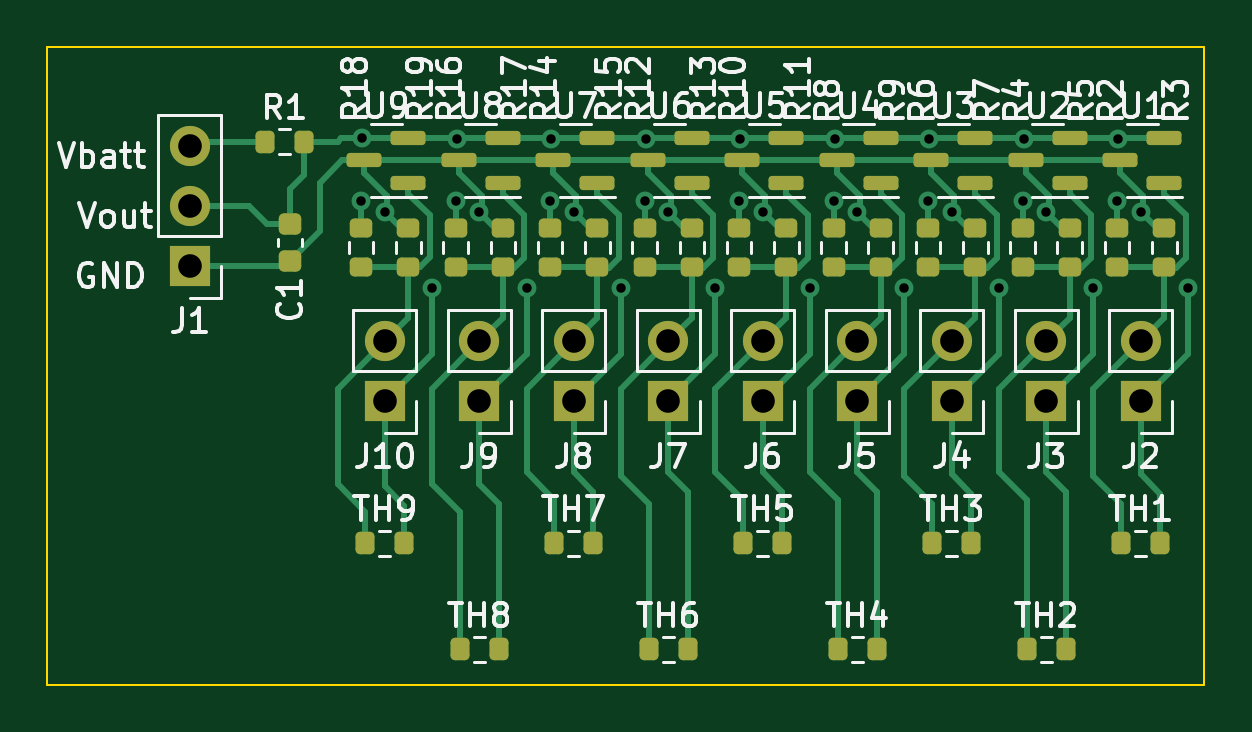
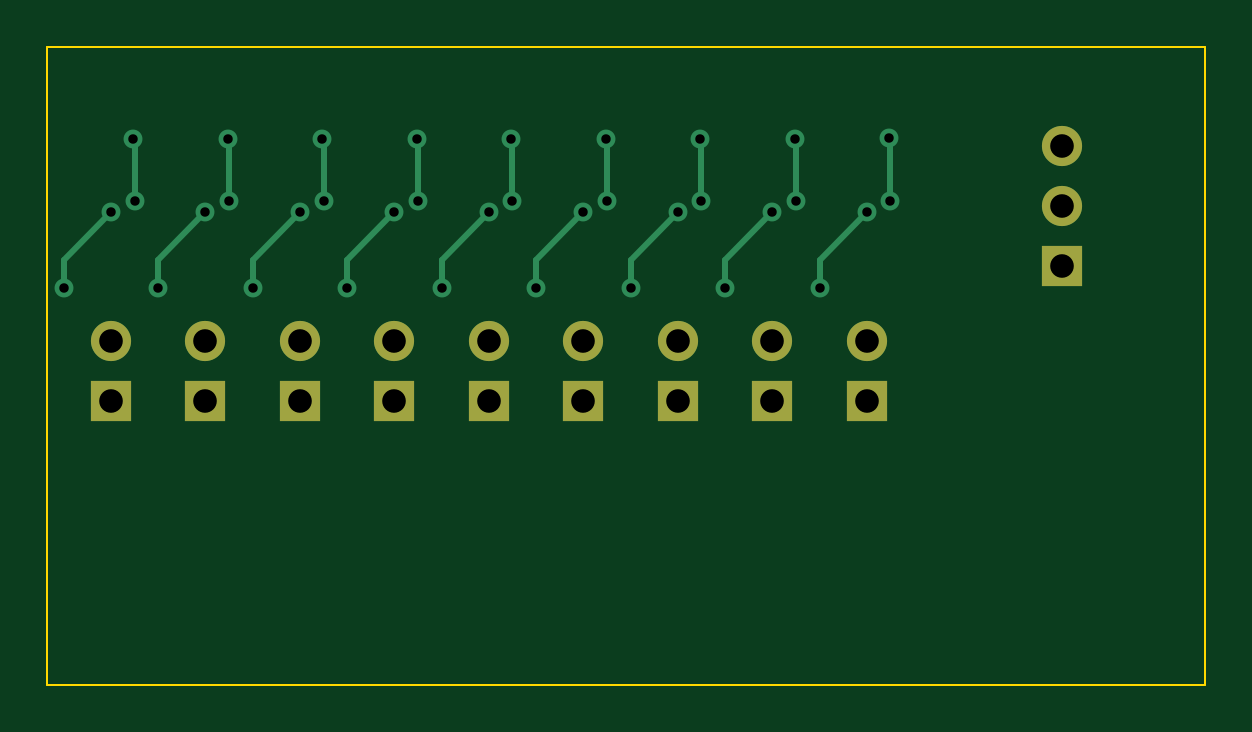
Circuit board: 11 layer files. Board 49.0 x 27.0 mm.
- bottom_copper: temp_hotspot_detector-B_Cu.gbl (3579 bytes)
- bottom_mask: temp_hotspot_detector-B_Mask.gbs (1133 bytes)
- paste: temp_hotspot_detector-B_Paste.gbp (468 bytes)
- bottom_silk: temp_hotspot_detector-B_Silkscreen.gbo (1136 bytes)
- outline: temp_hotspot_detector-Edge_Cuts.gm1 (690 bytes)
- top_copper: temp_hotspot_detector-F_Cu.gtl (16677 bytes)
- top_mask: temp_hotspot_detector-F_Mask.gts (4393 bytes)
- paste: temp_hotspot_detector-F_Paste.gtp (3723 bytes)
- top_silk: temp_hotspot_detector-F_Silkscreen.gto (45580 bytes)
- drill: temp_hotspot_detector-NPTH.drl (280 bytes)
- drill: temp_hotspot_detector-PTH.drl (1134 bytes)

=== bottom_copper: temp_hotspot_detector-B_Cu.gbl ===
%TF.GenerationSoftware,KiCad,Pcbnew,(6.0.2)*%
%TF.CreationDate,2022-02-22T17:34:29+01:00*%
%TF.ProjectId,temp_hotspot_detector,74656d70-5f68-46f7-9473-706f745f6465,rev?*%
%TF.SameCoordinates,Original*%
%TF.FileFunction,Copper,L2,Bot*%
%TF.FilePolarity,Positive*%
%FSLAX46Y46*%
G04 Gerber Fmt 4.6, Leading zero omitted, Abs format (unit mm)*
G04 Created by KiCad (PCBNEW (6.0.2)) date 2022-02-22 17:34:29*
%MOMM*%
%LPD*%
G01*
G04 APERTURE LIST*
%TA.AperFunction,ComponentPad*%
%ADD10R,1.700000X1.700000*%
%TD*%
%TA.AperFunction,ComponentPad*%
%ADD11O,1.700000X1.700000*%
%TD*%
%TA.AperFunction,ViaPad*%
%ADD12C,0.800000*%
%TD*%
%TA.AperFunction,Conductor*%
%ADD13C,0.250000*%
%TD*%
G04 APERTURE END LIST*
D10*
X48000000Y-65000000D03*
D11*
X48000000Y-62460000D03*
D10*
X64000000Y-65000000D03*
D11*
X64000000Y-62460000D03*
D10*
X44000000Y-65000000D03*
D11*
X44000000Y-62460000D03*
D10*
X56000000Y-65000000D03*
D11*
X56000000Y-62460000D03*
D10*
X35750000Y-59275000D03*
D11*
X35750000Y-56735000D03*
X35750000Y-54195000D03*
D10*
X72000000Y-65000000D03*
D11*
X72000000Y-62460000D03*
D10*
X68000000Y-65000000D03*
D11*
X68000000Y-62460000D03*
D10*
X60000000Y-65000000D03*
D11*
X60000000Y-62460000D03*
D10*
X76000000Y-65000000D03*
D11*
X76000000Y-62460000D03*
D10*
X52000000Y-65000000D03*
D11*
X52000000Y-62460000D03*
D12*
X55050000Y-53875000D03*
X71000000Y-56525000D03*
X43000000Y-56500000D03*
X55000000Y-56525000D03*
X59000000Y-56525000D03*
X63000000Y-56525000D03*
X47000000Y-56525000D03*
X63050000Y-53875000D03*
X75000000Y-56525000D03*
X51050000Y-53875000D03*
X43050000Y-53850000D03*
X75050000Y-53875000D03*
X67000000Y-56525000D03*
X51000000Y-56525000D03*
X67050000Y-53875000D03*
X71050000Y-53875000D03*
X59050000Y-53875000D03*
X47050000Y-53875000D03*
X50000000Y-60200000D03*
X72000000Y-57000000D03*
X56000000Y-57000000D03*
X60000000Y-57000000D03*
X68000000Y-57000000D03*
X46000000Y-60200000D03*
X62000000Y-60200000D03*
X48000000Y-57000000D03*
X78000000Y-60200000D03*
X74000000Y-60200000D03*
X66000000Y-60200000D03*
X54000000Y-60200000D03*
X76000000Y-57000000D03*
X52000000Y-57000000D03*
X64000000Y-57000000D03*
X70000000Y-60200000D03*
X44000000Y-57000000D03*
X58000000Y-60200000D03*
D13*
X63000000Y-56525000D02*
X63000000Y-54025000D01*
X51000000Y-56525000D02*
X51000000Y-54025000D01*
X43050000Y-53950000D02*
X43050000Y-53850000D01*
X71000000Y-56525000D02*
X71000000Y-54025000D01*
X55000000Y-56525000D02*
X55000000Y-54025000D01*
X75000000Y-56525000D02*
X75000000Y-54025000D01*
X47000000Y-56525000D02*
X47000000Y-54025000D01*
X67000000Y-56525000D02*
X67000000Y-54025000D01*
X43000000Y-54000000D02*
X43050000Y-53950000D01*
X59000000Y-56525000D02*
X59000000Y-54025000D01*
X43000000Y-56500000D02*
X43000000Y-54000000D01*
X74000000Y-60200000D02*
X74000000Y-59000000D01*
X66000000Y-59000000D02*
X64000000Y-57000000D01*
X50000000Y-60200000D02*
X50000000Y-59000000D01*
X62000000Y-60200000D02*
X62000000Y-59000000D01*
X54000000Y-60200000D02*
X54000000Y-59000000D01*
X50000000Y-59000000D02*
X48000000Y-57000000D01*
X62000000Y-59000000D02*
X60000000Y-57000000D01*
X46000000Y-60200000D02*
X46000000Y-59000000D01*
X46000000Y-59000000D02*
X44000000Y-57000000D01*
X70000000Y-59000000D02*
X68000000Y-57000000D01*
X78000000Y-60200000D02*
X78000000Y-59000000D01*
X58000000Y-60200000D02*
X58000000Y-59000000D01*
X66000000Y-60200000D02*
X66000000Y-59000000D01*
X54000000Y-59000000D02*
X52000000Y-57000000D01*
X58000000Y-59000000D02*
X56000000Y-57000000D01*
X74000000Y-59000000D02*
X72000000Y-57000000D01*
X70000000Y-60200000D02*
X70000000Y-59000000D01*
X78000000Y-59000000D02*
X76000000Y-57000000D01*
M02*

=== bottom_mask: temp_hotspot_detector-B_Mask.gbs ===
%TF.GenerationSoftware,KiCad,Pcbnew,(6.0.2)*%
%TF.CreationDate,2022-02-22T17:34:29+01:00*%
%TF.ProjectId,temp_hotspot_detector,74656d70-5f68-46f7-9473-706f745f6465,rev?*%
%TF.SameCoordinates,Original*%
%TF.FileFunction,Soldermask,Bot*%
%TF.FilePolarity,Negative*%
%FSLAX46Y46*%
G04 Gerber Fmt 4.6, Leading zero omitted, Abs format (unit mm)*
G04 Created by KiCad (PCBNEW (6.0.2)) date 2022-02-22 17:34:29*
%MOMM*%
%LPD*%
G01*
G04 APERTURE LIST*
%ADD10R,1.700000X1.700000*%
%ADD11O,1.700000X1.700000*%
G04 APERTURE END LIST*
D10*
X48000000Y-65000000D03*
D11*
X48000000Y-62460000D03*
D10*
X64000000Y-65000000D03*
D11*
X64000000Y-62460000D03*
D10*
X44000000Y-65000000D03*
D11*
X44000000Y-62460000D03*
D10*
X56000000Y-65000000D03*
D11*
X56000000Y-62460000D03*
D10*
X35750000Y-59275000D03*
D11*
X35750000Y-56735000D03*
X35750000Y-54195000D03*
D10*
X72000000Y-65000000D03*
D11*
X72000000Y-62460000D03*
D10*
X68000000Y-65000000D03*
D11*
X68000000Y-62460000D03*
D10*
X60000000Y-65000000D03*
D11*
X60000000Y-62460000D03*
D10*
X76000000Y-65000000D03*
D11*
X76000000Y-62460000D03*
D10*
X52000000Y-65000000D03*
D11*
X52000000Y-62460000D03*
M02*

=== paste: temp_hotspot_detector-B_Paste.gbp ===
%TF.GenerationSoftware,KiCad,Pcbnew,(6.0.2)*%
%TF.CreationDate,2022-02-22T17:34:29+01:00*%
%TF.ProjectId,temp_hotspot_detector,74656d70-5f68-46f7-9473-706f745f6465,rev?*%
%TF.SameCoordinates,Original*%
%TF.FileFunction,Paste,Bot*%
%TF.FilePolarity,Positive*%
%FSLAX46Y46*%
G04 Gerber Fmt 4.6, Leading zero omitted, Abs format (unit mm)*
G04 Created by KiCad (PCBNEW (6.0.2)) date 2022-02-22 17:34:29*
%MOMM*%
%LPD*%
G01*
G04 APERTURE LIST*
G04 APERTURE END LIST*
M02*

=== bottom_silk: temp_hotspot_detector-B_Silkscreen.gbo ===
%TF.GenerationSoftware,KiCad,Pcbnew,(6.0.2)*%
%TF.CreationDate,2022-02-22T17:34:29+01:00*%
%TF.ProjectId,temp_hotspot_detector,74656d70-5f68-46f7-9473-706f745f6465,rev?*%
%TF.SameCoordinates,Original*%
%TF.FileFunction,Legend,Bot*%
%TF.FilePolarity,Positive*%
%FSLAX46Y46*%
G04 Gerber Fmt 4.6, Leading zero omitted, Abs format (unit mm)*
G04 Created by KiCad (PCBNEW (6.0.2)) date 2022-02-22 17:34:29*
%MOMM*%
%LPD*%
G01*
G04 APERTURE LIST*
%ADD10R,1.700000X1.700000*%
%ADD11O,1.700000X1.700000*%
G04 APERTURE END LIST*
%LPC*%
D10*
X48000000Y-65000000D03*
D11*
X48000000Y-62460000D03*
D10*
X64000000Y-65000000D03*
D11*
X64000000Y-62460000D03*
D10*
X44000000Y-65000000D03*
D11*
X44000000Y-62460000D03*
D10*
X56000000Y-65000000D03*
D11*
X56000000Y-62460000D03*
D10*
X35750000Y-59275000D03*
D11*
X35750000Y-56735000D03*
X35750000Y-54195000D03*
D10*
X72000000Y-65000000D03*
D11*
X72000000Y-62460000D03*
D10*
X68000000Y-65000000D03*
D11*
X68000000Y-62460000D03*
D10*
X60000000Y-65000000D03*
D11*
X60000000Y-62460000D03*
D10*
X76000000Y-65000000D03*
D11*
X76000000Y-62460000D03*
D10*
X52000000Y-65000000D03*
D11*
X52000000Y-62460000D03*
M02*

=== outline: temp_hotspot_detector-Edge_Cuts.gm1 ===
%TF.GenerationSoftware,KiCad,Pcbnew,(6.0.2)*%
%TF.CreationDate,2022-02-22T17:34:30+01:00*%
%TF.ProjectId,temp_hotspot_detector,74656d70-5f68-46f7-9473-706f745f6465,rev?*%
%TF.SameCoordinates,Original*%
%TF.FileFunction,Profile,NP*%
%FSLAX46Y46*%
G04 Gerber Fmt 4.6, Leading zero omitted, Abs format (unit mm)*
G04 Created by KiCad (PCBNEW (6.0.2)) date 2022-02-22 17:34:30*
%MOMM*%
%LPD*%
G01*
G04 APERTURE LIST*
%TA.AperFunction,Profile*%
%ADD10C,0.100000*%
%TD*%
G04 APERTURE END LIST*
D10*
X29700000Y-50000000D02*
X78700000Y-50000000D01*
X78700000Y-50000000D02*
X78700000Y-77000000D01*
X78700000Y-77000000D02*
X29700000Y-77000000D01*
X29700000Y-77000000D02*
X29700000Y-50000000D01*
M02*

=== top_copper: temp_hotspot_detector-F_Cu.gtl (16677 bytes, source omitted) ===
=== top_mask: temp_hotspot_detector-F_Mask.gts ===
%TF.GenerationSoftware,KiCad,Pcbnew,(6.0.2)*%
%TF.CreationDate,2022-02-22T17:34:29+01:00*%
%TF.ProjectId,temp_hotspot_detector,74656d70-5f68-46f7-9473-706f745f6465,rev?*%
%TF.SameCoordinates,Original*%
%TF.FileFunction,Soldermask,Top*%
%TF.FilePolarity,Negative*%
%FSLAX46Y46*%
G04 Gerber Fmt 4.6, Leading zero omitted, Abs format (unit mm)*
G04 Created by KiCad (PCBNEW (6.0.2)) date 2022-02-22 17:34:29*
%MOMM*%
%LPD*%
G01*
G04 APERTURE LIST*
G04 Aperture macros list*
%AMRoundRect*
0 Rectangle with rounded corners*
0 $1 Rounding radius*
0 $2 $3 $4 $5 $6 $7 $8 $9 X,Y pos of 4 corners*
0 Add a 4 corners polygon primitive as box body*
4,1,4,$2,$3,$4,$5,$6,$7,$8,$9,$2,$3,0*
0 Add four circle primitives for the rounded corners*
1,1,$1+$1,$2,$3*
1,1,$1+$1,$4,$5*
1,1,$1+$1,$6,$7*
1,1,$1+$1,$8,$9*
0 Add four rect primitives between the rounded corners*
20,1,$1+$1,$2,$3,$4,$5,0*
20,1,$1+$1,$4,$5,$6,$7,0*
20,1,$1+$1,$6,$7,$8,$9,0*
20,1,$1+$1,$8,$9,$2,$3,0*%
G04 Aperture macros list end*
%ADD10RoundRect,0.200000X0.275000X-0.200000X0.275000X0.200000X-0.275000X0.200000X-0.275000X-0.200000X0*%
%ADD11R,1.700000X1.700000*%
%ADD12O,1.700000X1.700000*%
%ADD13RoundRect,0.200000X-0.275000X0.200000X-0.275000X-0.200000X0.275000X-0.200000X0.275000X0.200000X0*%
%ADD14RoundRect,0.200000X-0.200000X-0.275000X0.200000X-0.275000X0.200000X0.275000X-0.200000X0.275000X0*%
%ADD15RoundRect,0.225000X-0.250000X0.225000X-0.250000X-0.225000X0.250000X-0.225000X0.250000X0.225000X0*%
%ADD16RoundRect,0.150000X0.587500X0.150000X-0.587500X0.150000X-0.587500X-0.150000X0.587500X-0.150000X0*%
G04 APERTURE END LIST*
D10*
X57000000Y-59325000D03*
X57000000Y-57675000D03*
D11*
X48000000Y-65000000D03*
D12*
X48000000Y-62460000D03*
D13*
X67000000Y-57675000D03*
X67000000Y-59325000D03*
D11*
X64000000Y-65000000D03*
D12*
X64000000Y-62460000D03*
D14*
X67175000Y-71000000D03*
X68825000Y-71000000D03*
X59175000Y-71000000D03*
X60825000Y-71000000D03*
D10*
X65000000Y-59325000D03*
X65000000Y-57675000D03*
D13*
X47000000Y-57675000D03*
X47000000Y-59325000D03*
D11*
X44000000Y-65000000D03*
D12*
X44000000Y-62460000D03*
D13*
X71000000Y-57675000D03*
X71000000Y-59325000D03*
D15*
X39990000Y-57500000D03*
X39990000Y-59050000D03*
D13*
X43000000Y-57675000D03*
X43000000Y-59325000D03*
D10*
X45000000Y-59325000D03*
X45000000Y-57675000D03*
D11*
X56000000Y-65000000D03*
D12*
X56000000Y-62460000D03*
D11*
X35750000Y-59275000D03*
D12*
X35750000Y-56735000D03*
X35750000Y-54195000D03*
D13*
X75000000Y-57675000D03*
X75000000Y-59325000D03*
D16*
X49000000Y-55750000D03*
X49000000Y-53850000D03*
X47125000Y-54800000D03*
X77000000Y-55750000D03*
X77000000Y-53850000D03*
X75125000Y-54800000D03*
D14*
X47175000Y-75500000D03*
X48825000Y-75500000D03*
D13*
X63000000Y-57675000D03*
X63000000Y-59325000D03*
X51000000Y-57675000D03*
X51000000Y-59325000D03*
D11*
X72000000Y-65000000D03*
D12*
X72000000Y-62460000D03*
D16*
X53000000Y-55750000D03*
X53000000Y-53850000D03*
X51125000Y-54800000D03*
D11*
X68000000Y-65000000D03*
D12*
X68000000Y-62460000D03*
D11*
X60000000Y-65000000D03*
D12*
X60000000Y-62460000D03*
D13*
X55000000Y-57675000D03*
X55000000Y-59325000D03*
D14*
X55175000Y-75500000D03*
X56825000Y-75500000D03*
D16*
X45000000Y-55750000D03*
X45000000Y-53850000D03*
X43125000Y-54800000D03*
X73000000Y-55750000D03*
X73000000Y-53850000D03*
X71125000Y-54800000D03*
D14*
X71175000Y-75500000D03*
X72825000Y-75500000D03*
D11*
X76000000Y-65000000D03*
D12*
X76000000Y-62460000D03*
D10*
X73000000Y-59325000D03*
X73000000Y-57675000D03*
D16*
X65000000Y-55750000D03*
X65000000Y-53850000D03*
X63125000Y-54800000D03*
X61000000Y-55750000D03*
X61000000Y-53850000D03*
X59125000Y-54800000D03*
D10*
X49000000Y-59325000D03*
X49000000Y-57675000D03*
X69000000Y-59325000D03*
X69000000Y-57675000D03*
D14*
X63175000Y-75500000D03*
X64825000Y-75500000D03*
X51175000Y-71000000D03*
X52825000Y-71000000D03*
D10*
X77000000Y-59325000D03*
X77000000Y-57675000D03*
D14*
X38925000Y-54000000D03*
X40575000Y-54000000D03*
D16*
X57000000Y-55750000D03*
X57000000Y-53850000D03*
X55125000Y-54800000D03*
D14*
X43175000Y-71000000D03*
X44825000Y-71000000D03*
X75175000Y-71000000D03*
X76825000Y-71000000D03*
D10*
X53000000Y-59325000D03*
X53000000Y-57675000D03*
D16*
X69000000Y-55750000D03*
X69000000Y-53850000D03*
X67125000Y-54800000D03*
D10*
X61000000Y-59325000D03*
X61000000Y-57675000D03*
D13*
X59000000Y-57675000D03*
X59000000Y-59325000D03*
D11*
X52000000Y-65000000D03*
D12*
X52000000Y-62460000D03*
M02*

=== paste: temp_hotspot_detector-F_Paste.gtp ===
%TF.GenerationSoftware,KiCad,Pcbnew,(6.0.2)*%
%TF.CreationDate,2022-02-22T17:34:29+01:00*%
%TF.ProjectId,temp_hotspot_detector,74656d70-5f68-46f7-9473-706f745f6465,rev?*%
%TF.SameCoordinates,Original*%
%TF.FileFunction,Paste,Top*%
%TF.FilePolarity,Positive*%
%FSLAX46Y46*%
G04 Gerber Fmt 4.6, Leading zero omitted, Abs format (unit mm)*
G04 Created by KiCad (PCBNEW (6.0.2)) date 2022-02-22 17:34:29*
%MOMM*%
%LPD*%
G01*
G04 APERTURE LIST*
G04 Aperture macros list*
%AMRoundRect*
0 Rectangle with rounded corners*
0 $1 Rounding radius*
0 $2 $3 $4 $5 $6 $7 $8 $9 X,Y pos of 4 corners*
0 Add a 4 corners polygon primitive as box body*
4,1,4,$2,$3,$4,$5,$6,$7,$8,$9,$2,$3,0*
0 Add four circle primitives for the rounded corners*
1,1,$1+$1,$2,$3*
1,1,$1+$1,$4,$5*
1,1,$1+$1,$6,$7*
1,1,$1+$1,$8,$9*
0 Add four rect primitives between the rounded corners*
20,1,$1+$1,$2,$3,$4,$5,0*
20,1,$1+$1,$4,$5,$6,$7,0*
20,1,$1+$1,$6,$7,$8,$9,0*
20,1,$1+$1,$8,$9,$2,$3,0*%
G04 Aperture macros list end*
%ADD10RoundRect,0.200000X0.275000X-0.200000X0.275000X0.200000X-0.275000X0.200000X-0.275000X-0.200000X0*%
%ADD11RoundRect,0.200000X-0.275000X0.200000X-0.275000X-0.200000X0.275000X-0.200000X0.275000X0.200000X0*%
%ADD12RoundRect,0.200000X-0.200000X-0.275000X0.200000X-0.275000X0.200000X0.275000X-0.200000X0.275000X0*%
%ADD13RoundRect,0.225000X-0.250000X0.225000X-0.250000X-0.225000X0.250000X-0.225000X0.250000X0.225000X0*%
%ADD14RoundRect,0.150000X0.587500X0.150000X-0.587500X0.150000X-0.587500X-0.150000X0.587500X-0.150000X0*%
G04 APERTURE END LIST*
D10*
X57000000Y-59325000D03*
X57000000Y-57675000D03*
D11*
X67000000Y-57675000D03*
X67000000Y-59325000D03*
D12*
X67175000Y-71000000D03*
X68825000Y-71000000D03*
X59175000Y-71000000D03*
X60825000Y-71000000D03*
D10*
X65000000Y-59325000D03*
X65000000Y-57675000D03*
D11*
X47000000Y-57675000D03*
X47000000Y-59325000D03*
X71000000Y-57675000D03*
X71000000Y-59325000D03*
D13*
X39990000Y-57500000D03*
X39990000Y-59050000D03*
D11*
X43000000Y-57675000D03*
X43000000Y-59325000D03*
D10*
X45000000Y-59325000D03*
X45000000Y-57675000D03*
D11*
X75000000Y-57675000D03*
X75000000Y-59325000D03*
D14*
X49000000Y-55750000D03*
X49000000Y-53850000D03*
X47125000Y-54800000D03*
X77000000Y-55750000D03*
X77000000Y-53850000D03*
X75125000Y-54800000D03*
D12*
X47175000Y-75500000D03*
X48825000Y-75500000D03*
D11*
X63000000Y-57675000D03*
X63000000Y-59325000D03*
X51000000Y-57675000D03*
X51000000Y-59325000D03*
D14*
X53000000Y-55750000D03*
X53000000Y-53850000D03*
X51125000Y-54800000D03*
D11*
X55000000Y-57675000D03*
X55000000Y-59325000D03*
D12*
X55175000Y-75500000D03*
X56825000Y-75500000D03*
D14*
X45000000Y-55750000D03*
X45000000Y-53850000D03*
X43125000Y-54800000D03*
X73000000Y-55750000D03*
X73000000Y-53850000D03*
X71125000Y-54800000D03*
D12*
X71175000Y-75500000D03*
X72825000Y-75500000D03*
D10*
X73000000Y-59325000D03*
X73000000Y-57675000D03*
D14*
X65000000Y-55750000D03*
X65000000Y-53850000D03*
X63125000Y-54800000D03*
X61000000Y-55750000D03*
X61000000Y-53850000D03*
X59125000Y-54800000D03*
D10*
X49000000Y-59325000D03*
X49000000Y-57675000D03*
X69000000Y-59325000D03*
X69000000Y-57675000D03*
D12*
X63175000Y-75500000D03*
X64825000Y-75500000D03*
X51175000Y-71000000D03*
X52825000Y-71000000D03*
D10*
X77000000Y-59325000D03*
X77000000Y-57675000D03*
D12*
X38925000Y-54000000D03*
X40575000Y-54000000D03*
D14*
X57000000Y-55750000D03*
X57000000Y-53850000D03*
X55125000Y-54800000D03*
D12*
X43175000Y-71000000D03*
X44825000Y-71000000D03*
X75175000Y-71000000D03*
X76825000Y-71000000D03*
D10*
X53000000Y-59325000D03*
X53000000Y-57675000D03*
D14*
X69000000Y-55750000D03*
X69000000Y-53850000D03*
X67125000Y-54800000D03*
D10*
X61000000Y-59325000D03*
X61000000Y-57675000D03*
D11*
X59000000Y-57675000D03*
X59000000Y-59325000D03*
M02*

=== top_silk: temp_hotspot_detector-F_Silkscreen.gto (45580 bytes, source omitted) ===
=== drill: temp_hotspot_detector-NPTH.drl ===
M48
; DRILL file {KiCad (6.0.2)} date Tue 22 Feb 2022 17:34:31 CET
; FORMAT={-:-/ absolute / metric / decimal}
; #@! TF.CreationDate,2022-02-22T17:34:31+01:00
; #@! TF.GenerationSoftware,Kicad,Pcbnew,(6.0.2)
; #@! TF.FileFunction,NonPlated,1,2,NPTH
FMAT,2
METRIC
%
G90
G05
T0
M30

=== drill: temp_hotspot_detector-PTH.drl ===
M48
; DRILL file {KiCad (6.0.2)} date Tue 22 Feb 2022 17:34:31 CET
; FORMAT={-:-/ absolute / metric / decimal}
; #@! TF.CreationDate,2022-02-22T17:34:31+01:00
; #@! TF.GenerationSoftware,Kicad,Pcbnew,(6.0.2)
; #@! TF.FileFunction,Plated,1,2,PTH
FMAT,2
METRIC
; #@! TA.AperFunction,Plated,PTH,ViaDrill
T1C0.400
; #@! TA.AperFunction,Plated,PTH,ComponentDrill
T2C1.000
%
G90
G05
T1
X43.0Y-56.5
X43.05Y-53.85
X44.0Y-57.0
X46.0Y-60.2
X47.0Y-56.525
X47.05Y-53.875
X48.0Y-57.0
X50.0Y-60.2
X51.0Y-56.525
X51.05Y-53.875
X52.0Y-57.0
X54.0Y-60.2
X55.0Y-56.525
X55.05Y-53.875
X56.0Y-57.0
X58.0Y-60.2
X59.0Y-56.525
X59.05Y-53.875
X60.0Y-57.0
X62.0Y-60.2
X63.0Y-56.525
X63.05Y-53.875
X64.0Y-57.0
X66.0Y-60.2
X67.0Y-56.525
X67.05Y-53.875
X68.0Y-57.0
X70.0Y-60.2
X71.0Y-56.525
X71.05Y-53.875
X72.0Y-57.0
X74.0Y-60.2
X75.0Y-56.525
X75.05Y-53.875
X76.0Y-57.0
X78.0Y-60.2
T2
X35.75Y-54.195
X35.75Y-56.735
X35.75Y-59.275
X44.0Y-62.46
X44.0Y-65.0
X48.0Y-62.46
X48.0Y-65.0
X52.0Y-62.46
X52.0Y-65.0
X56.0Y-62.46
X56.0Y-65.0
X60.0Y-62.46
X60.0Y-65.0
X64.0Y-62.46
X64.0Y-65.0
X68.0Y-62.46
X68.0Y-65.0
X72.0Y-62.46
X72.0Y-65.0
X76.0Y-62.46
X76.0Y-65.0
T0
M30

